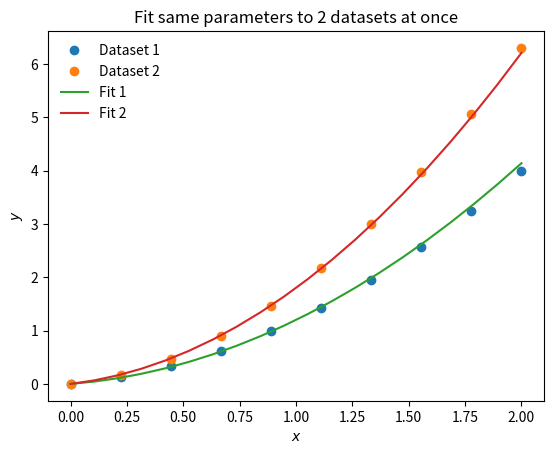

Write Python code to recreate this figure.
#Example to illustrate fitting multiple functions at the same time, 
#using the same function / parameters, i.e. only one cost function is minimized
import matplotlib.pyplot as plt 
import numpy as np
from scipy.optimize import leastsq as lsq

#The function f(x) with fit parameters a and b, plus a given parameter C.
def function(x, a, b, C):
    return C*(a*x + b*x**2)

#Initial values for parameters a and b
a0=1
b0=1
params0 = [a0, b0]

#The ~cost function to be minimized, passed on to scipy least squares
def toMinimize(pars, *args):
    #Fetch parameters and arguments from input arrays
    a = pars[0]
    b = pars[1]
    x = args[0]
    y = args[1]
    C = args[2]
    n = args[3]    
    #Compute corresponding y values
    yfit = np.empty(x.shape)
    yfit[:n] = function(x[:n], a, b, C[0])
    yfit[n:] = function(x[n:], a, b, C[1])
    #Return difference between fit (iteration) and data
    return y - yfit

#Define two "datasets". The same functional form that will eventually be fitted is used,
#so the fit would naturally turn out very good. However, the point is that the two are 
#best described by slightly different values of a and b (at the same values of x) and
#the fit should converge into a compromise between the two

#Dataset 1
x1 = np.linspace(0,2,10)
y1 = [2.0*(0.2*x + 0.4*x**2) for x in x1]

#Dataset 2
x2 = np.linspace(0,2,10)
y2 = [3.0*(0.15*x + 0.45*x**2) for x in x2]

#Gather all x and y into single arrays
xall=np.append(x1,x2)
yall=np.append(y1,y2)

#The given parameters (not fitted), here e.g. normalization.
#For simplicity, these "Ansatz" values are exactly right -- the point is only
#to illustrate passing non-fit parameters
Carr = [2.0, 3.0]

Nx1 = len(x1)
args = (xall, yall, Carr, Nx1)

#Perform fit, fetch resulting fit parameter a and b values
result = lsq(toMinimize, params0, args=args)
print(result)
fitpars = result[0]
afit = fitpars[0]
bfit = fitpars[1]

#Plot data
plt.plot(x1,y1,marker='o',lw=0.,label=r'Dataset 1') 
plt.plot(x2,y2,marker='o',lw=0.,label=r'Dataset 2')
#Plot fits
xtmp=np.linspace(0,2,20)
plt.plot(xtmp,function(xtmp,afit,bfit,Carr[0]),label=r'Fit 1') 
plt.plot(xtmp,function(xtmp,afit,bfit,Carr[1]),label=r'Fit 2') 
#Titlesetup etc, save image
plt.title('Fit same parameters to 2 datasets at once')
plt.ylabel(r'$y$')
plt.xlabel(r'$x$') 
plt.legend(frameon=False)
plt.savefig('multifit.pdf')
plt.clf()
